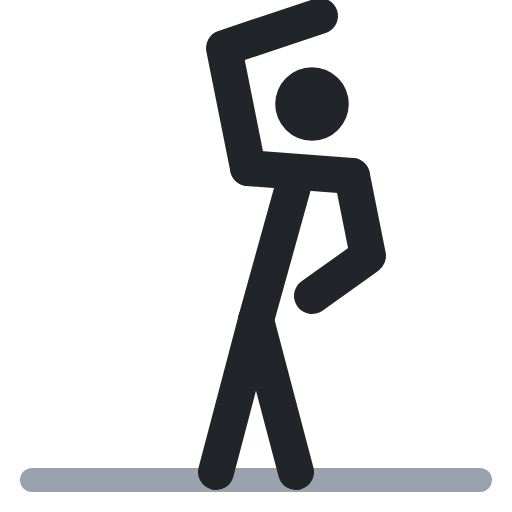
t = 0.00 s
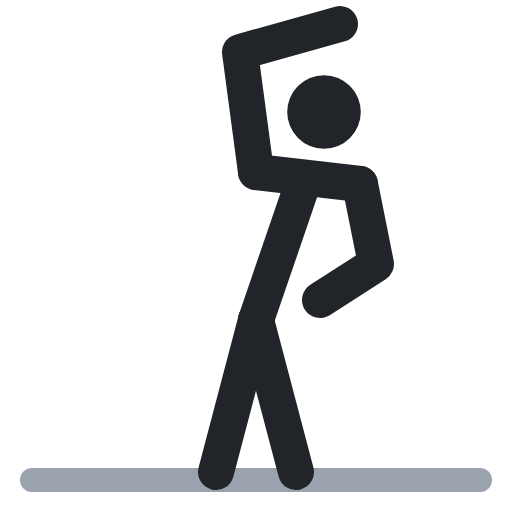
t = 0.40 s
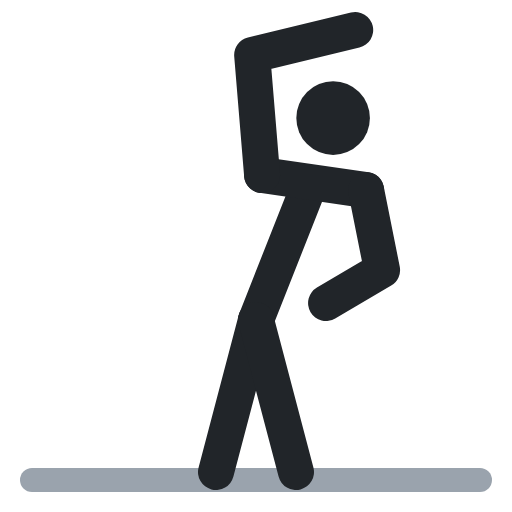
t = 0.60 s
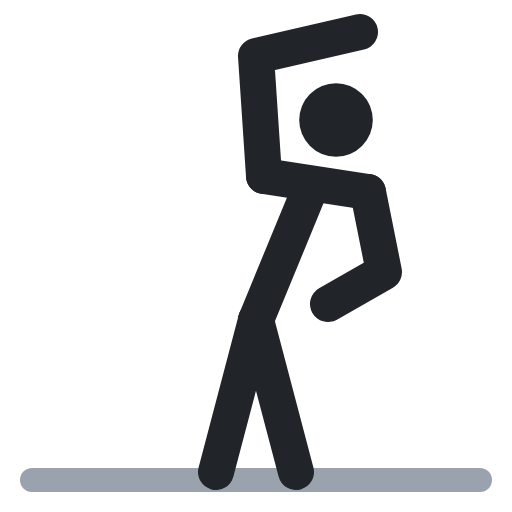
t = 1.00 s
t = 1.40 s: frame unchanged from t = 0.40 s, image omitted
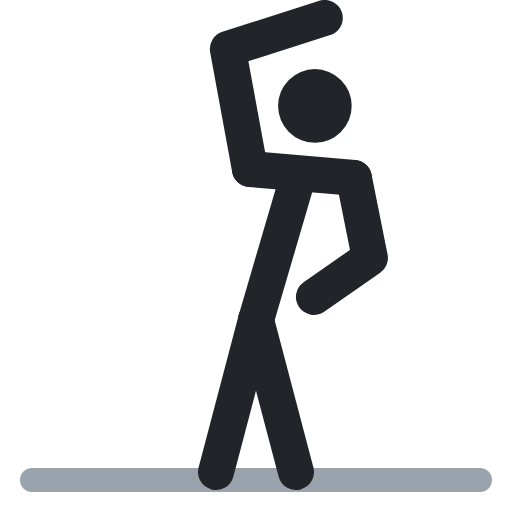
t = 1.60 s

The animated SVG that drew these frames (rendered in a browser with its animation timeline set to each time). Animation: 6 SMIL elements (animate=6); one cycle of 2.00 s, repeats indefinitely.

<svg xmlns="http://www.w3.org/2000/svg" viewBox="0 0 64 64" fill="none" stroke-linecap="round" stroke-linejoin="round"><polyline points="4,60 60,60" stroke="#9aa3ad" stroke-width="3"/><circle cx="39" cy="13" r="4.6" fill="#212529"><animate attributeName="cx" values="39;42;42;39;39" keyTimes="0;.4;.5;.9;1" calcMode="spline" keySplines=".45 0 .55 1;.45 0 .55 1;.45 0 .55 1;.45 0 .55 1" dur="2s" repeatCount="indefinite"/><animate attributeName="cy" values="13;15;15;13;13" keyTimes="0;.4;.5;.9;1" calcMode="spline" keySplines=".45 0 .55 1;.45 0 .55 1;.45 0 .55 1;.45 0 .55 1" dur="2s" repeatCount="indefinite"/></circle><polyline points="32,40 37,22" stroke="#212529" stroke-width="4.5"><animate attributeName="points" values="32,40 37,22;32,40 39,23;32,40 39,23;32,40 37,22;32,40 37,22" keyTimes="0;.4;.5;.9;1" calcMode="spline" keySplines=".45 0 .55 1;.45 0 .55 1;.45 0 .55 1;.45 0 .55 1" dur="2s" repeatCount="indefinite"/></polyline><polyline points="31,21 44,22" stroke="#212529" stroke-width="4.5"><animate attributeName="points" values="31,21 44,22;33,22 46,24;33,22 46,24;31,21 44,22;31,21 44,22" keyTimes="0;.4;.5;.9;1" calcMode="spline" keySplines=".45 0 .55 1;.45 0 .55 1;.45 0 .55 1;.45 0 .55 1" dur="2s" repeatCount="indefinite"/></polyline><polyline points="32,40 27,59" stroke="#212529" stroke-width="4.5"/><polyline points="32,40 37,59" stroke="#212529" stroke-width="4.5"/><polyline points="31,21 28,6 40,2" stroke="#212529" stroke-width="4.5"><animate attributeName="points" values="31,21 28,6 40,2;33,22 32,7 45,4;33,22 32,7 45,4;31,21 28,6 40,2;31,21 28,6 40,2" keyTimes="0;.4;.5;.9;1" calcMode="spline" keySplines=".45 0 .55 1;.45 0 .55 1;.45 0 .55 1;.45 0 .55 1" dur="2s" repeatCount="indefinite"/></polyline><polyline points="44,22 46,32 39,37" stroke="#212529" stroke-width="4.5"><animate attributeName="points" values="44,22 46,32 39,37;46,24 48,34 41,38;46,24 48,34 41,38;44,22 46,32 39,37;44,22 46,32 39,37" keyTimes="0;.4;.5;.9;1" calcMode="spline" keySplines=".45 0 .55 1;.45 0 .55 1;.45 0 .55 1;.45 0 .55 1" dur="2s" repeatCount="indefinite"/></polyline></svg>
